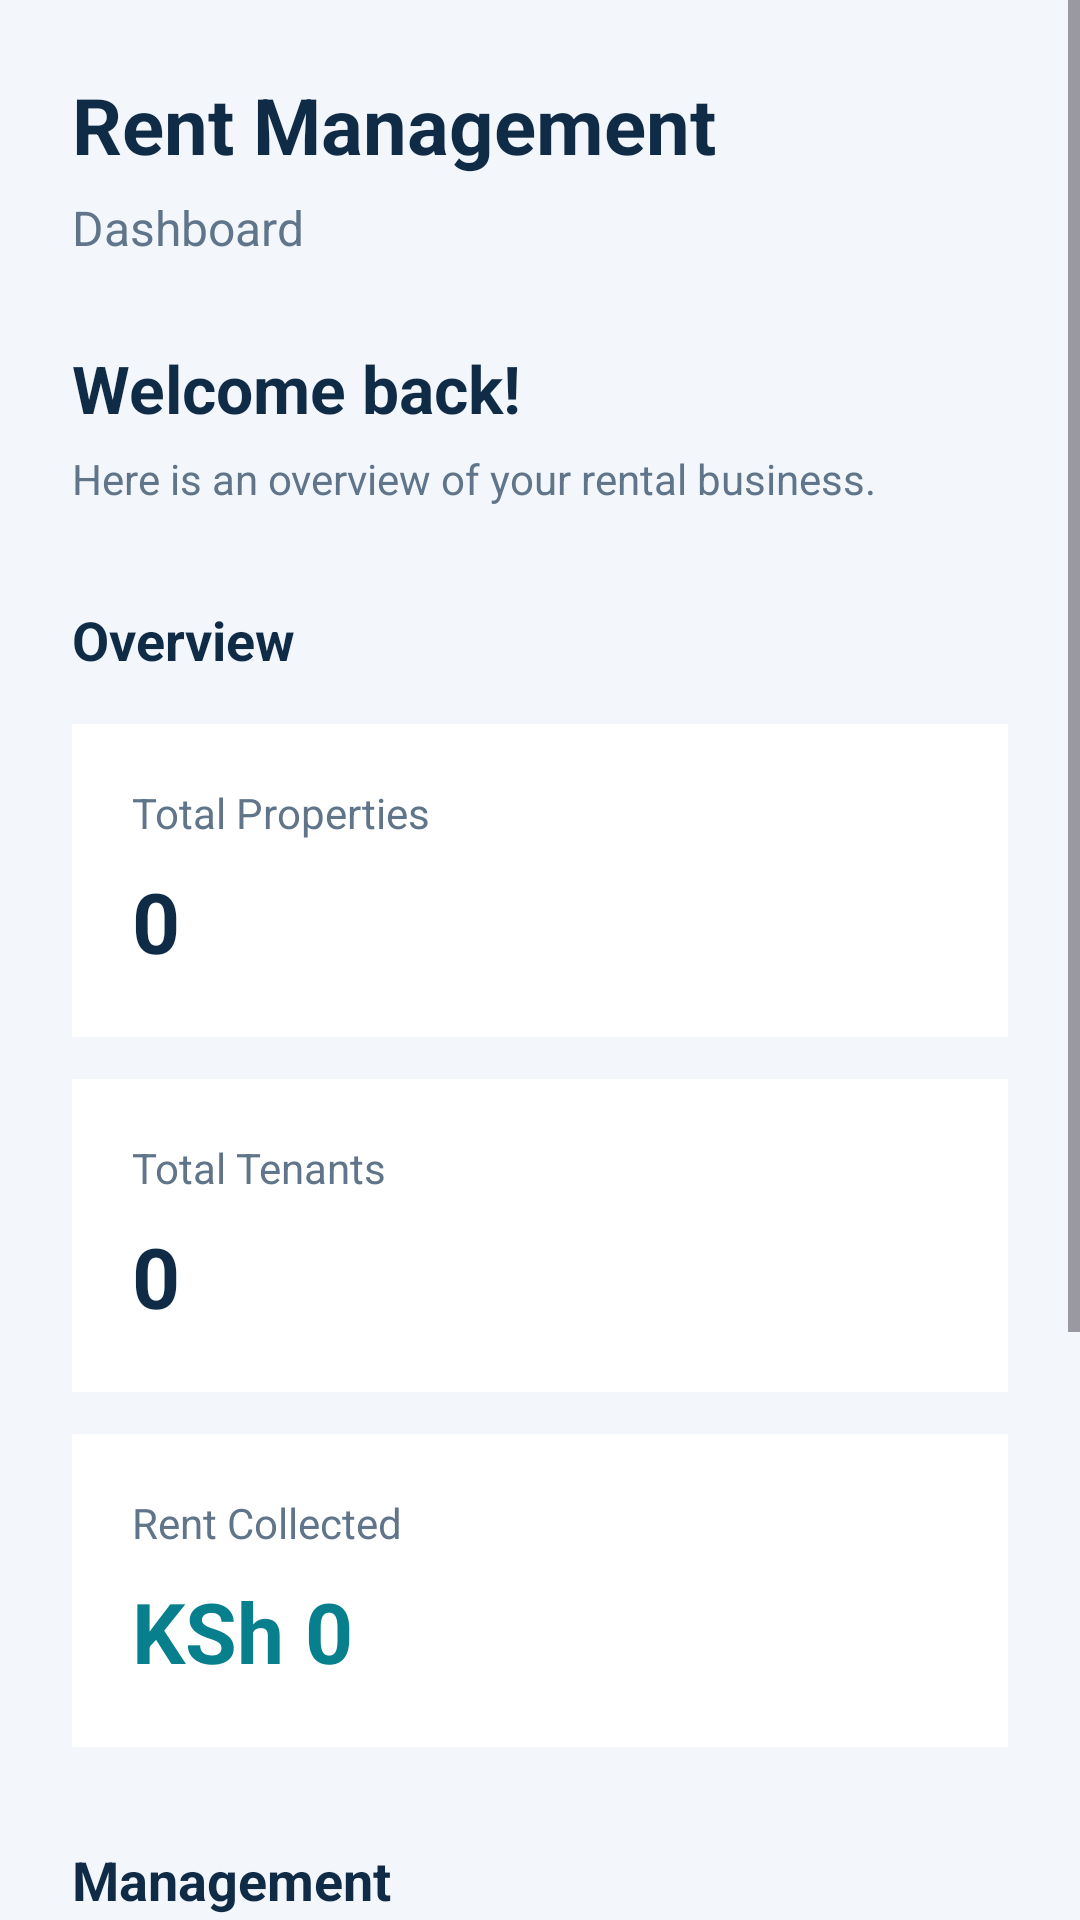

Write the Android layout XML for this screen, with the resource values it uses.
<!-- AndroidManifest.xml: application theme Theme.RentManagementSystem -->
<!-- res/layout/activity_dashboard.xml -->
<?xml version="1.0" encoding="utf-8"?>
<ScrollView xmlns:android="http://schemas.android.com/apk/res/android"
    android:layout_width="match_parent"
    android:layout_height="match_parent"
    android:background="#F3F6FA"
    android:fillViewport="true">

    <LinearLayout
        android:layout_width="match_parent"
        android:layout_height="wrap_content"
        android:orientation="vertical"
        android:padding="24dp">

        <TextView
            android:layout_width="match_parent"
            android:layout_height="wrap_content"
            android:text="Rent Management"
            android:textColor="#102B46"
            android:textSize="26sp"
            android:textStyle="bold" />

        <TextView
            android:layout_width="match_parent"
            android:layout_height="wrap_content"
            android:layout_marginTop="6dp"
            android:text="Dashboard"
            android:textColor="#60758A"
            android:textSize="16sp" />

        <TextView
            android:id="@+id/tvWelcome"
            android:layout_width="match_parent"
            android:layout_height="wrap_content"
            android:layout_marginTop="28dp"
            android:text="Welcome back!"
            android:textColor="#102B46"
            android:textSize="22sp"
            android:textStyle="bold" />

        <TextView
            android:layout_width="match_parent"
            android:layout_height="wrap_content"
            android:layout_marginTop="6dp"
            android:text="Here is an overview of your rental business."
            android:textColor="#60758A"
            android:textSize="14sp" />

        <TextView
            android:layout_width="match_parent"
            android:layout_height="wrap_content"
            android:layout_marginTop="32dp"
            android:text="Overview"
            android:textColor="#102B46"
            android:textSize="18sp"
            android:textStyle="bold" />

        <LinearLayout
            android:layout_width="match_parent"
            android:layout_height="wrap_content"
            android:layout_marginTop="16dp"
            android:orientation="vertical">

            <LinearLayout
                android:layout_width="match_parent"
                android:layout_height="wrap_content"
                android:background="#FFFFFF"
                android:orientation="vertical"
                android:padding="20dp">

                <TextView
                    android:layout_width="wrap_content"
                    android:layout_height="wrap_content"
                    android:text="Total Properties"
                    android:textColor="#60758A"
                    android:textSize="14sp" />

                <TextView
                    android:id="@+id/tvTotalProperties"
                    android:layout_width="wrap_content"
                    android:layout_height="wrap_content"
                    android:layout_marginTop="8dp"
                    android:text="0"
                    android:textColor="#102B46"
                    android:textSize="28sp"
                    android:textStyle="bold" />

            </LinearLayout>

            <LinearLayout
                android:layout_width="match_parent"
                android:layout_height="wrap_content"
                android:layout_marginTop="14dp"
                android:background="#FFFFFF"
                android:orientation="vertical"
                android:padding="20dp">

                <TextView
                    android:layout_width="wrap_content"
                    android:layout_height="wrap_content"
                    android:text="Total Tenants"
                    android:textColor="#60758A"
                    android:textSize="14sp" />

                <TextView
                    android:id="@+id/tvTotalTenants"
                    android:layout_width="wrap_content"
                    android:layout_height="wrap_content"
                    android:layout_marginTop="8dp"
                    android:text="0"
                    android:textColor="#102B46"
                    android:textSize="28sp"
                    android:textStyle="bold" />

            </LinearLayout>

            <LinearLayout
                android:layout_width="match_parent"
                android:layout_height="wrap_content"
                android:layout_marginTop="14dp"
                android:background="#FFFFFF"
                android:orientation="vertical"
                android:padding="20dp">

                <TextView
                    android:layout_width="wrap_content"
                    android:layout_height="wrap_content"
                    android:text="Rent Collected"
                    android:textColor="#60758A"
                    android:textSize="14sp" />

                <TextView
                    android:id="@+id/tvRentCollected"
                    android:layout_width="wrap_content"
                    android:layout_height="wrap_content"
                    android:layout_marginTop="8dp"
                    android:text="KSh 0"
                    android:textColor="#087F8C"
                    android:textSize="28sp"
                    android:textStyle="bold" />

            </LinearLayout>

        </LinearLayout>

        <TextView
            android:layout_width="match_parent"
            android:layout_height="wrap_content"
            android:layout_marginTop="32dp"
            android:text="Management"
            android:textColor="#102B46"
            android:textSize="18sp"
            android:textStyle="bold" />

        <Button
            android:id="@+id/btnManageProperties"
            android:layout_width="match_parent"
            android:layout_height="52dp"
            android:layout_marginTop="16dp"
            android:backgroundTint="#087F8C"
            android:text="Add New Property"
            android:textAllCaps="false"
            android:textColor="#FFFFFF" />

        <Button
            android:id="@+id/btnManageTenants"
            android:layout_width="match_parent"
            android:layout_height="52dp"
            android:layout_marginTop="12dp"
            android:backgroundTint="#087F8C"
            android:text="Manage Tenants"
            android:textAllCaps="false"
            android:textColor="#FFFFFF" />

        <Button
            android:id="@+id/btnRecordPayment"
            android:layout_width="match_parent"
            android:layout_height="52dp"
            android:layout_marginTop="12dp"
            android:backgroundTint="#087F8C"
            android:text="Record Rent Payment"
            android:textAllCaps="false"
            android:textColor="#FFFFFF" />

        <Button
            android:id="@+id/btnReports"
            android:layout_width="match_parent"
            android:layout_height="52dp"
            android:layout_marginTop="12dp"
            android:backgroundTint="#087F8C"
            android:text="View Reports"
            android:textAllCaps="false"
            android:textColor="#FFFFFF" />

    </LinearLayout>

</ScrollView>
<!-- resources referenced by this layout -->
<resources>
  <style name="Theme.RentManagementSystem" parent="Base.Theme.RentManagementSystem" />
  <style name="Base.Theme.RentManagementSystem" parent="Theme.Material3.DayNight.NoActionBar">
          
          
      </style>
</resources>
